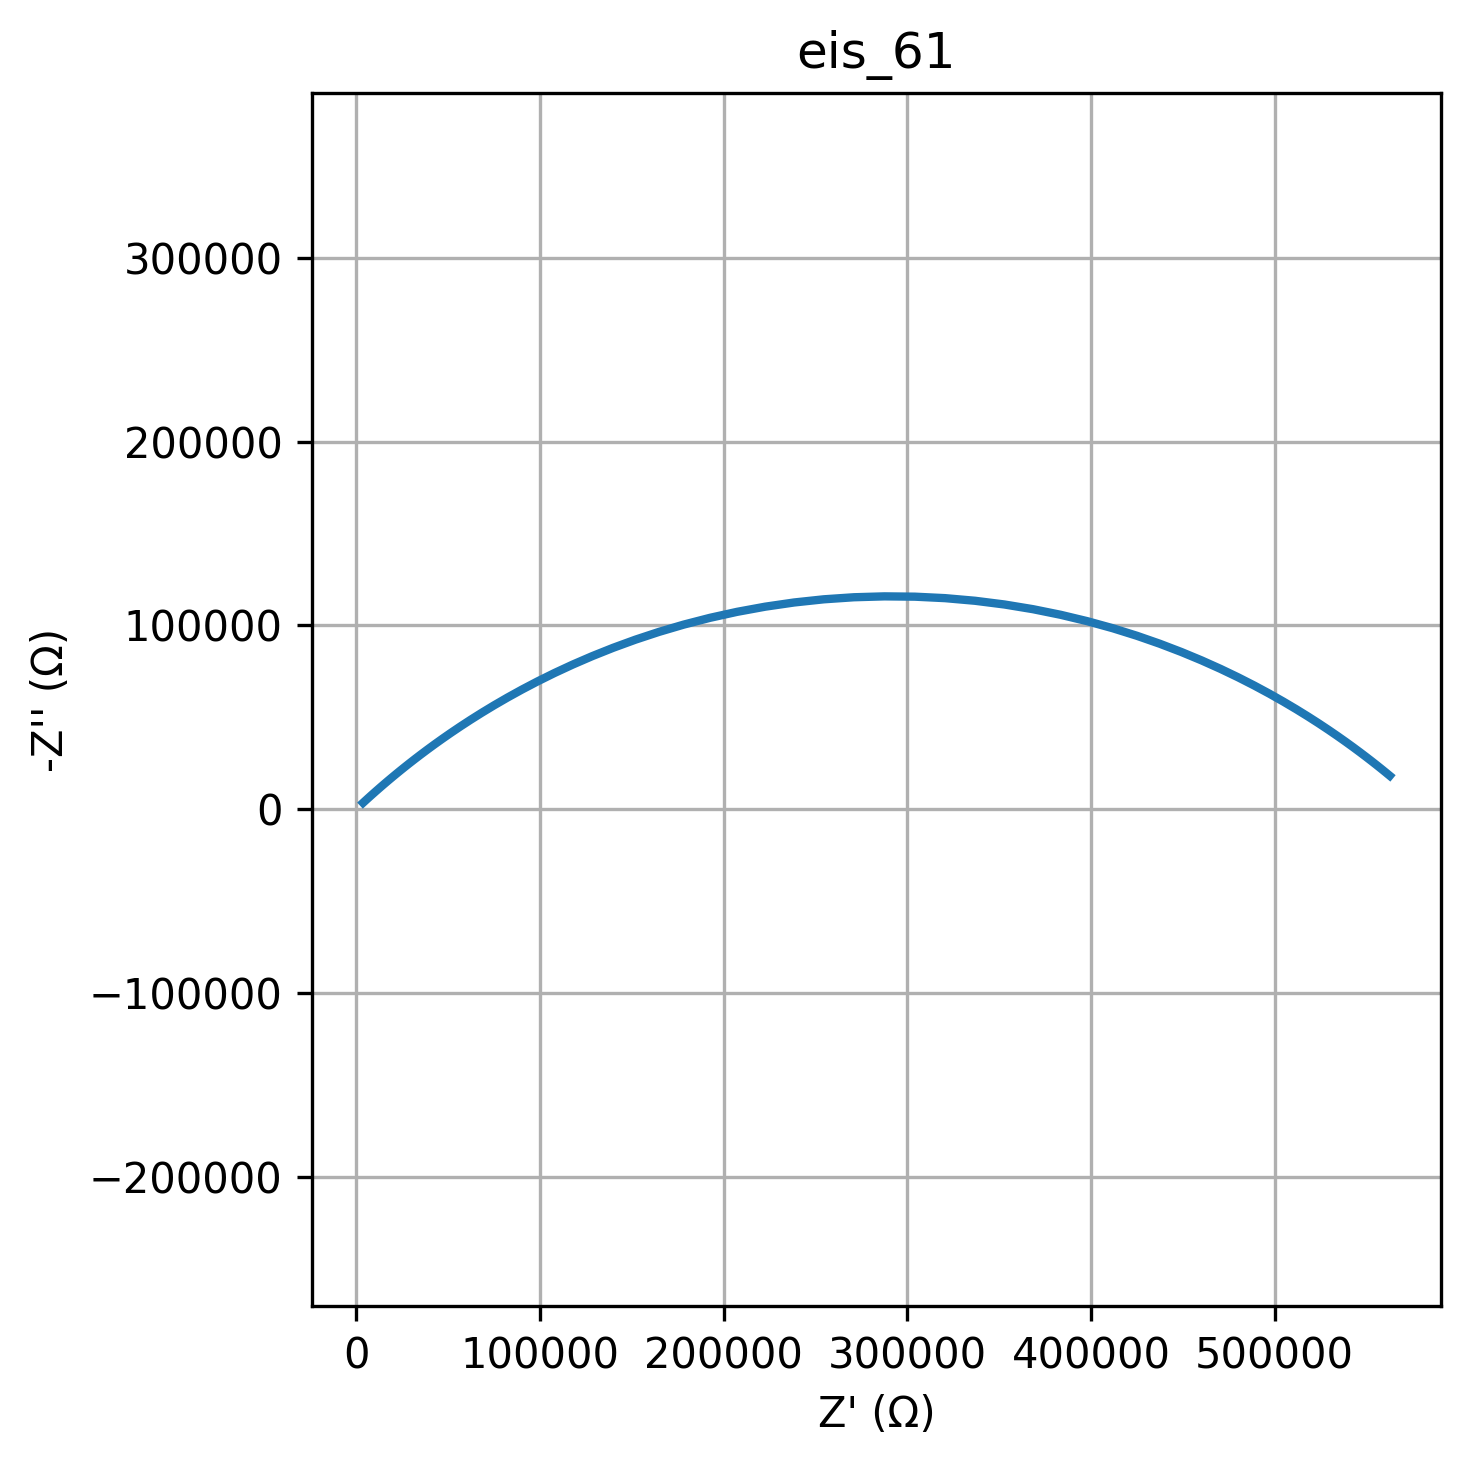

The file beside this chart, header and first rows:
freq, Z_real, Z_imag
0.01, 562664, -18176
0.01226, 560561, -19907
0.01504, 558245, -21787
0.01844, 555697, -23825
0.02262, 552894, -26029
0.02774, 549812, -28410
0.03401, 546425, -30974
0.04171, 542706, -33730
0.05115, 538624, -36682
0.06273, 534150, -39836
0.07693, 529249, -43192
0.09434, 523887, -46751
0.1157, 518029, -50507
0.1419, 511638, -54453
0.174, 504680, -58574
0.2134, 497117, -62854
0.2617, 488918, -67268
0.3209, 480051, -71786
0.3935, 470489, -76369
0.4826, 460212, -80974
0.5918, 449206, -85550
0.7257, 437466, -90038
0.89, 424998, -94376
1.091, 411820, -98497
1.338, 397963, -102331
1.641, 383473, -105807
2.013, 368409, -108857
2.468, 352847, -111420
3.027, 336874, -113438
3.712, 320589, -114866
4.552, 304102, -115672
5.583, 287526, -115836
6.846, 270978, -115354
8.396, 254577, -114238
10.3, 238433, -112515
12.63, 222650, -110222
15.48, 207324, -107412
18.99, 192534, -104143
23.29, 178349, -100483
28.56, 164822, -96499
35.02, 151990, -92262
42.94, 139879, -87842
52.66, 128501, -83303
64.58, 117855, -78706
79.2, 107933, -74106
97.13, 98716, -69550
119.1, 90181, -65079
146.1, 82300, -60728
179.1, 75039, -56523
219.7, 68365, -52486
269.4, 62242, -48633
330.4, 56632, -44973
405.1, 51502, -41514
496.8, 46815, -38257
609.3, 42538, -35203
747.2, 38639, -32348
916.3, 35087, -29688
1124, 31853, -27215
1378, 28912, -24922
1690, 26237, -22801
... 20 more rows
